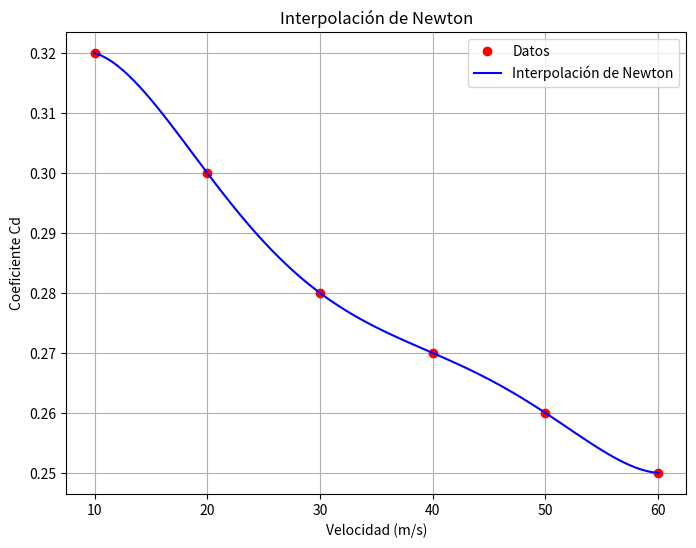

Generate this figure with matplotlib:
import numpy as np
import matplotlib.pyplot as plt

def newton_divided_diff(x, y):
    """ Calcula la tabla de diferencias divididas de Newton """
    n = len(x)
    coef = np.zeros([n, n])
    coef[:, 0] = y
    
    for j in range(1, n):
        for i in range(n - j):
            coef[i, j] = (coef[i+1, j-1] - coef[i, j-1]) / (x[i+j] - x[i])
    
    return coef[0, :]

def newton_interpolation(x_data, y_data, x):
    """ Evalúa el polinomio de Newton en los puntos x """
    coef = newton_divided_diff(x_data, y_data)
    n = len(x_data)
    
    y_interp = np.zeros_like(x, dtype=float)  # corregido para evitar ceros
    
    for i in range(len(x)):
        term = coef[0]
        product = 1
        for j in range(1, n):
            product *= (x[i] - x_data[j-1])
            term += coef[j] * product
        y_interp[i] = term
    
    return y_interp

# 🔹 Datos del ejercicio
x_data = np.array([10, 20, 30, 40, 50, 60])
y_data = np.array([0.32, 0.30, 0.28, 0.27, 0.26, 0.25])

# 🔹 Evaluar en V = 35 m/s
x_eval = np.array([35.0])
y_eval = newton_interpolation(x_data, y_data, x_eval)
print(f"El coeficiente Cd en V = 35 m/s es: {y_eval[0]}")

# Puntos para graficar
x_vals = np.linspace(min(x_data), max(x_data), 100)
y_interp = newton_interpolation(x_data, y_data, x_vals)

# Gráfica
plt.figure(figsize=(8, 6))
plt.plot(x_data, y_data, 'ro', label='Datos')
plt.plot(x_vals, y_interp, 'b-', label='Interpolación de Newton')
plt.xlabel('Velocidad (m/s)')
plt.ylabel('Coeficiente Cd')
plt.legend()
plt.title('Interpolación de Newton')
plt.grid(True)
plt.savefig("newton_interpolacion.png")
plt.show()
